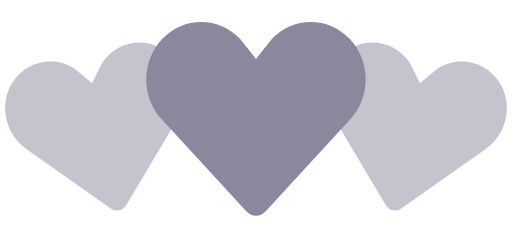
t = 0.00 s
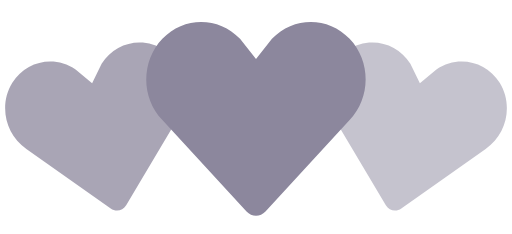
t = 0.35 s
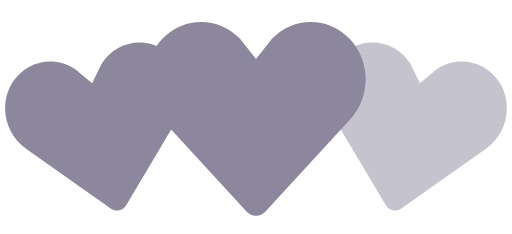
t = 0.70 s
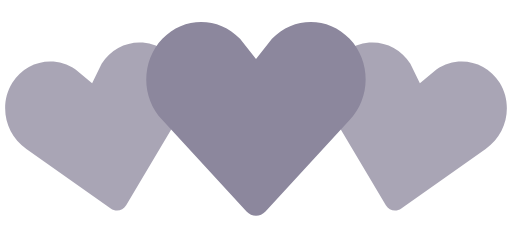
t = 1.05 s
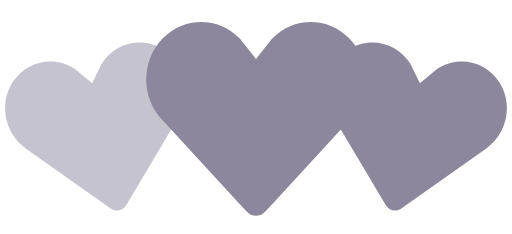
t = 1.40 s
t = 1.75 s: frame unchanged from t = 1.05 s, image omitted

The animated SVG that drew these frames (rendered in a browser with its animation timeline set to each time). Animation: 2 SMIL elements (animate=2); one cycle of 2.10 s, repeats indefinitely.

<?xml version="1.0" encoding="utf-8"?>
<!-- Generator: Adobe Illustrator 16.0.4, SVG Export Plug-In . SVG Version: 6.00 Build 0)  -->
<!DOCTYPE svg PUBLIC "-//W3C//DTD SVG 1.1//EN" "http://www.w3.org/Graphics/SVG/1.1/DTD/svg11.dtd">
<svg version="1.1" id="レイヤー_1" xmlns="http://www.w3.org/2000/svg" xmlns:xlink="http://www.w3.org/1999/xlink" x="0px"
	 y="0px" width="140px" height="64px" viewBox="0 0 140 64" enable-background="new 0 0 140 64" xml:space="preserve">
<path fill="#8C879D" fill-opacity="0.5" d="M30.262,57.02L7.195,40.723c-5.84-3.976-7.56-12.06-3.842-18.062
	c3.715-6,11.467-7.65,17.306-3.68l4.52,3.76l2.6-5.274c3.717-6.002,11.47-7.65,17.305-3.68c5.84,3.97,7.56,12.054,3.842,18.062
	L34.49,56.118c-0.897,1.512-2.793,1.915-4.228,0.899V57.02z">
<animate  fill="remove" restart="always" additive="replace" accumulate="none" repeatCount="indefinite" calcMode="linear" values="0.5;1;0.5" dur="1.4s" begin="0s" attributeName="fill-opacity">
		</animate>
</path>
<path fill="#8C879D" fill-opacity="0.5" d="M105.512,56.12L91.072,31.848c-3.717-6.008-1.996-14.093,3.843-18.062
	c5.835-3.97,13.588-2.322,17.306,3.68l2.6,5.274l4.521-3.76c5.841-3.97,13.593-2.32,17.308,3.68
	c3.718,6.003,1.998,14.088-3.842,18.064L109.74,57.02C108.307,58.034,106.41,57.63,105.512,56.12z">
<animate  fill="remove" restart="always" additive="replace" accumulate="none" repeatCount="indefinite" calcMode="linear" values="0.5;1;0.5" dur="1.4s" begin="0.7s" attributeName="fill-opacity">
		</animate>
</path>
<path fill="#8C879D" d="M67.408,57.834l-23.01-24.98c-5.864-6.149-5.864-16.107,0-22.248c5.86-6.14,15.37-6.14,21.234,0L70,16.168
	l4.368-5.562c5.862-6.14,15.375-6.14,21.235,0c5.862,6.14,5.862,16.098,0,22.248L72.596,57.833
	C71.166,59.389,68.839,59.389,67.408,57.834L67.408,57.834z"/>
</svg>
